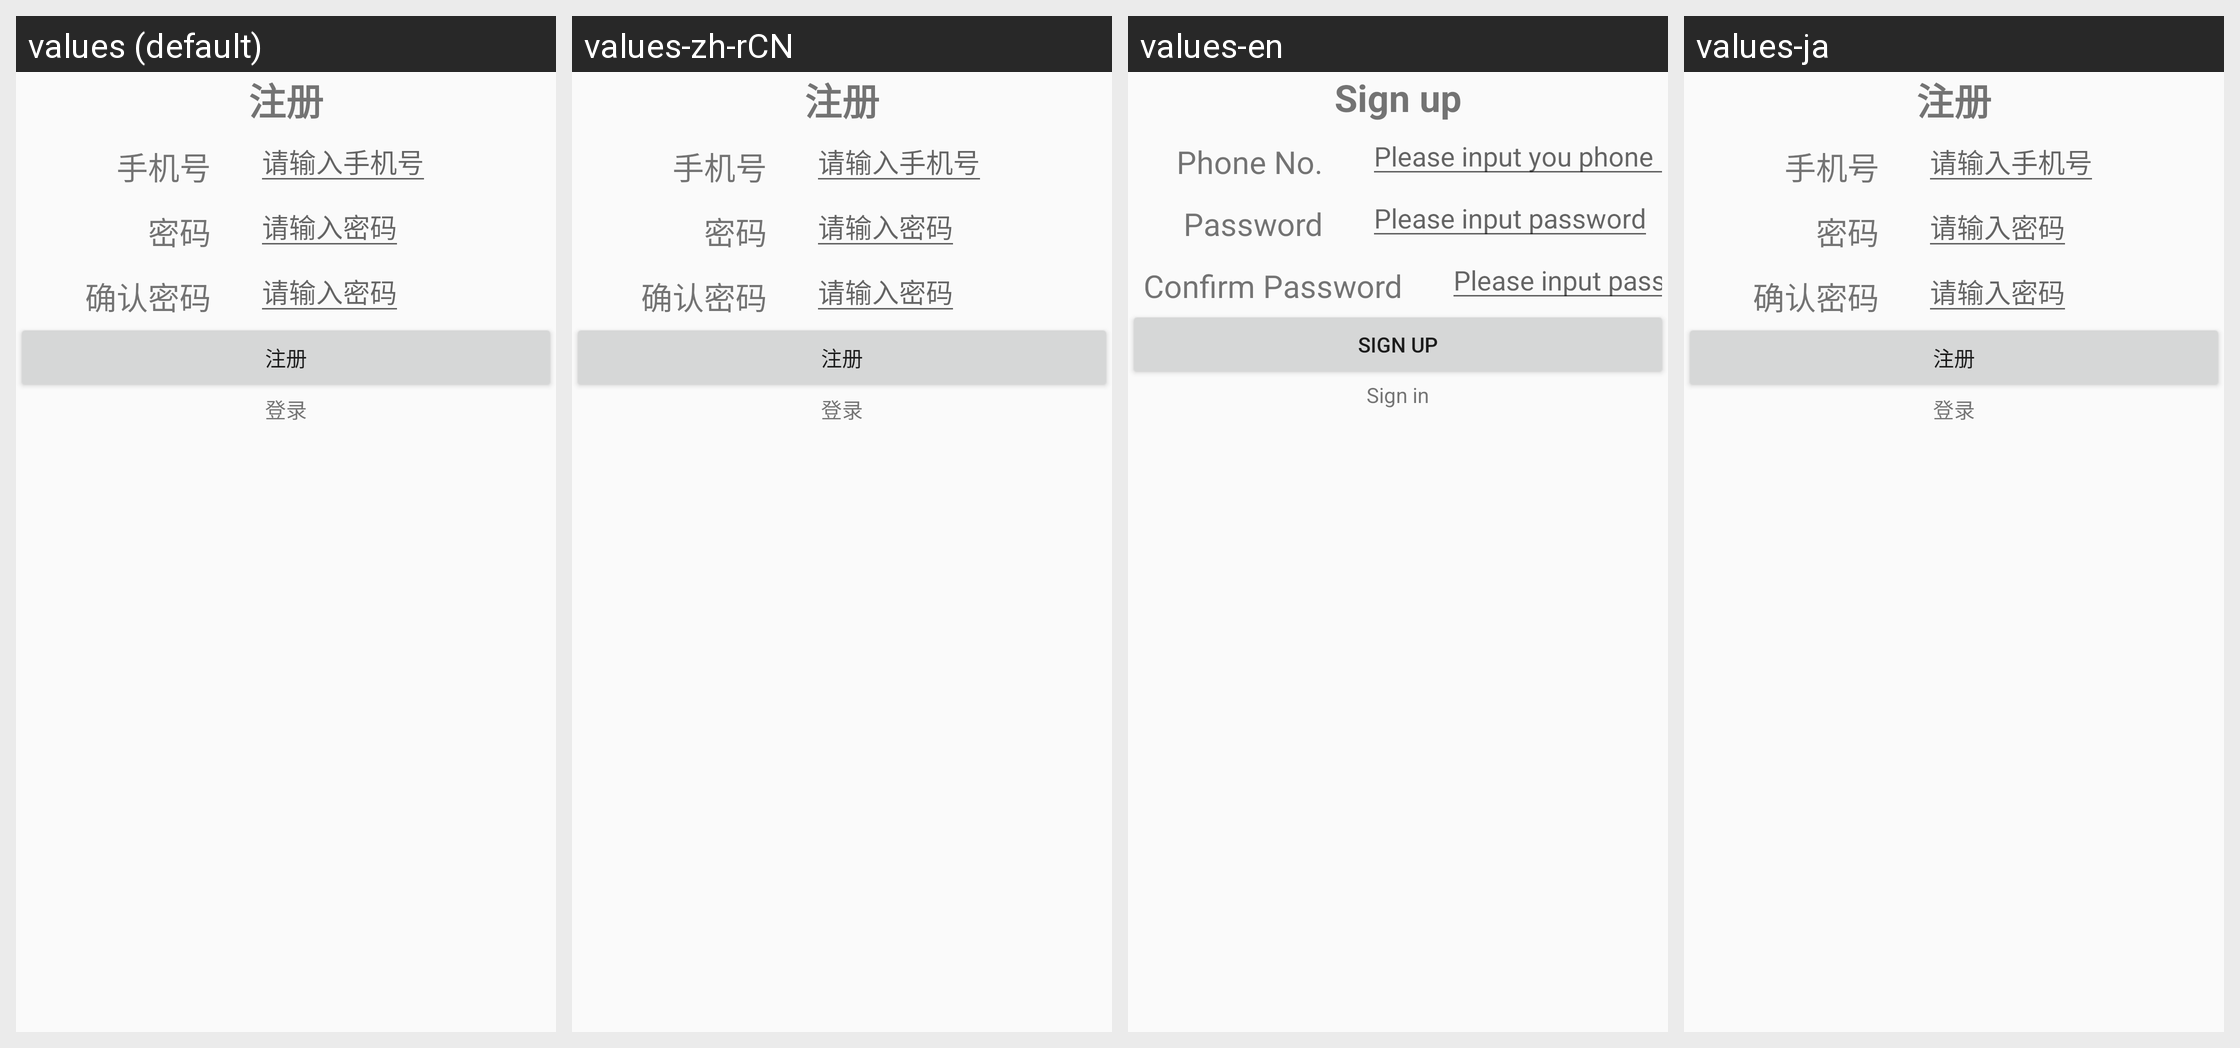

The Android screen above is rendered under several locales of the same app. Produce the string resources it draws, with the default and per-locale values.
Android screen res/layout/panel_register.xml rendered under 4 locales, left to right: values (default), values-zh-rCN, values-en, values-ja. Device: Nexus 5 (rendered at 1080×1920; each locale shown at half size, 540×960, under a caption strip naming it); theme AppTheme.
Other locales in the repository, not shown: values-ko, values-zh-rTW.
Strings drawn on this screen, with the default value and each locale's value (text and hints the layout hard-codes, and strings that could not be matched under every locale, appear in the picture but are not listed):

register
  values: 注册
  values-zh-rCN: 注册
  values-en: Sign up
  values-ja: 注册  [not translated; the default value is used]

login_phone_no
  values: 手机号
  values-zh-rCN: 手机号
  values-en: Phone No.
  values-ja: 手机号  [not translated; the default value is used]

input_hint_phone_no
  values: 请输入手机号
  values-zh-rCN: 请输入手机号
  values-en: Please input you phone NO.
  values-ja: 请输入手机号  [not translated; the default value is used]

login_password
  values: 密码
  values-zh-rCN: 密码
  values-en: Password
  values-ja: 密码  [not translated; the default value is used]

input_hint_password
  values: 请输入密码
  values-zh-rCN: 请输入密码
  values-en: Please input password
  values-ja: 请输入密码  [not translated; the default value is used]

login_password_confirm
  values: 确认密码
  values-zh-rCN: 确认密码
  values-en: Confirm Password
  values-ja: 确认密码  [not translated; the default value is used]

signin
  values: 登录
  values-zh-rCN: 登录
  values-en: Sign in
  values-ja: 登录  [not translated; the default value is used]
